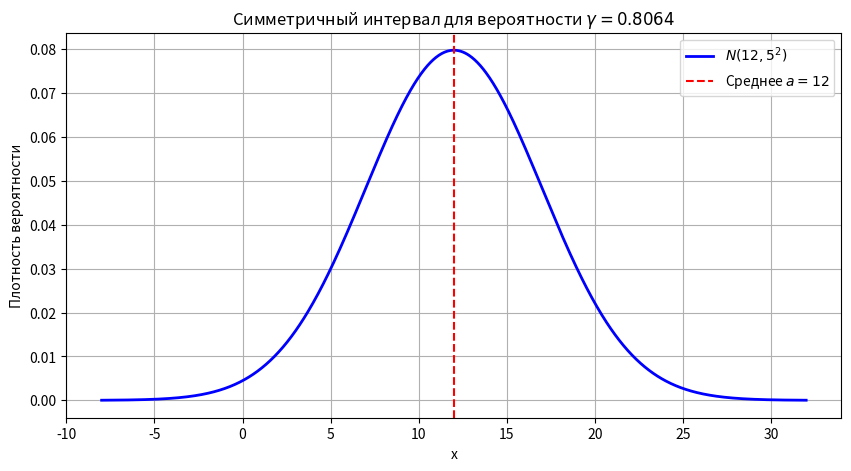

Here is the Python script that generated this plot:
import numpy as np
import matplotlib.pyplot as plt
from scipy.stats import norm

# Параметры распределения
a, sigma = 12, 5
gamma = 0.8064

# Нахождение границ интервала
z_critical = norm.ppf((1 + gamma) / 2)  # Квантиль для 0.9032
k = z_critical * sigma
lower, upper = a - k, a + k

# Данные для графика
x = np.linspace(a - 4*sigma, a + 4*sigma, 1000)
y = norm.pdf(x, loc=a, scale=sigma)

# Построение графика
plt.figure(figsize=(10, 5))
plt.plot(x, y, 'b-', linewidth=2, label=f'$N({a}, {sigma}^2)$')
plt.axvline(a, color='red', linestyle='--', label=f'Среднее $a = {a}$')
plt.title(f'Симметричный интервал для вероятности $\gamma = {gamma}$')
plt.xlabel('x')
plt.ylabel('Плотность вероятности')
plt.legend()
plt.grid(True)
plt.show()
